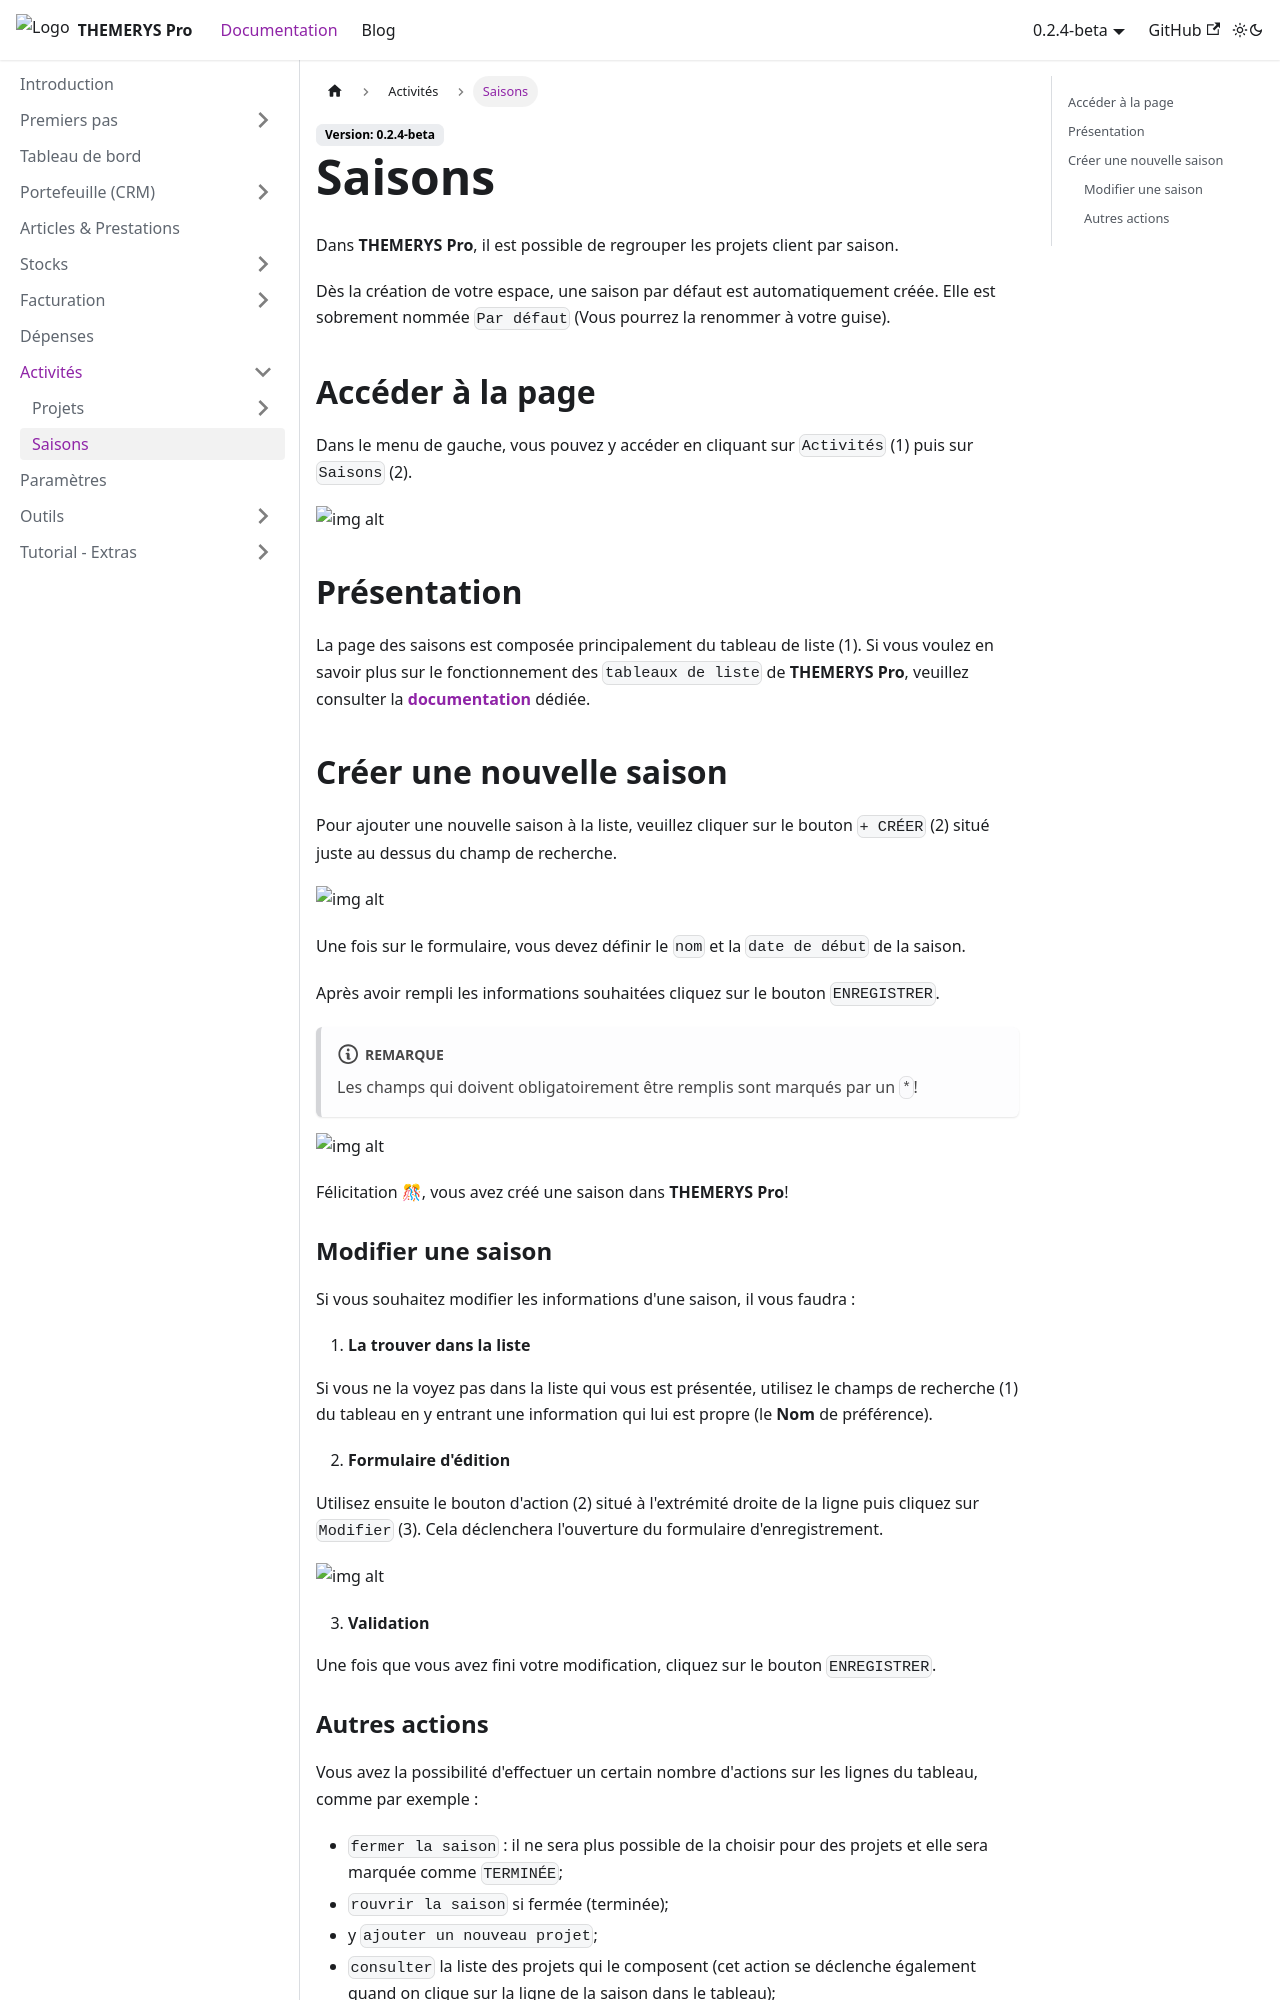

repository: M-tower/themerys-pro-doc · page: docs/activités/saisons.html · generator: docusaurus

---
sidebar_position: 2
---

# Saisons
Dans **THEMERYS Pro**, il est possible de regrouper les projets client par saison.

Dès la création de votre espace, une saison par défaut est automatiquement créée. Elle est sobrement nommée `Par défaut` (Vous pourrez la renommer à votre guise).

## Accéder à la page
Dans le menu de gauche, vous pouvez y accéder en cliquant sur `Activités` (1) puis sur `Saisons` (2).

![img alt](/img/saisons-goto.png)

## Présentation
La page des saisons est composée principalement du tableau de liste (1).
Si vous voulez en savoir plus sur le fonctionnement des `tableaux de liste` de **THEMERYS Pro**, veuillez consulter
la **[documentation](../outils/tableaux)** dédiée.

## Créer une nouvelle saison
Pour ajouter une nouvelle saison à la liste, veuillez cliquer sur le bouton `+ CRÉER` (2) situé juste au dessus du champ de recherche.

![img alt](/img/saisons-creation.png)

Une fois sur le formulaire, vous devez définir le `nom` et la `date de début` de la saison.

Après avoir rempli les informations souhaitées cliquez sur le bouton `ENREGISTRER`.

:::note

Les champs qui doivent obligatoirement être remplis sont marqués par un `*`!

:::

![img alt](/img/saisons-creation-form.png)

Félicitation 🎊, vous avez créé une saison dans **THEMERYS Pro**!

### Modifier une saison
Si vous souhaitez modifier les informations d'une saison, il vous faudra :
1. **La trouver dans la liste** 

Si vous ne la voyez pas dans la liste qui vous est présentée, utilisez le champs de recherche (1) du tableau
en y entrant une information qui lui est propre (le **Nom** de préférence).

2. **Formulaire d'édition** 

Utilisez ensuite le bouton d'action (2) situé à l'extrémité droite de la ligne puis cliquez sur `Modifier` (3).
Cela déclenchera l'ouverture du formulaire d'enregistrement.

![img alt](/img/saisons-modifier.png)

3. **Validation**

Une fois que vous avez fini votre modification, cliquez sur le bouton `ENREGISTRER`.
